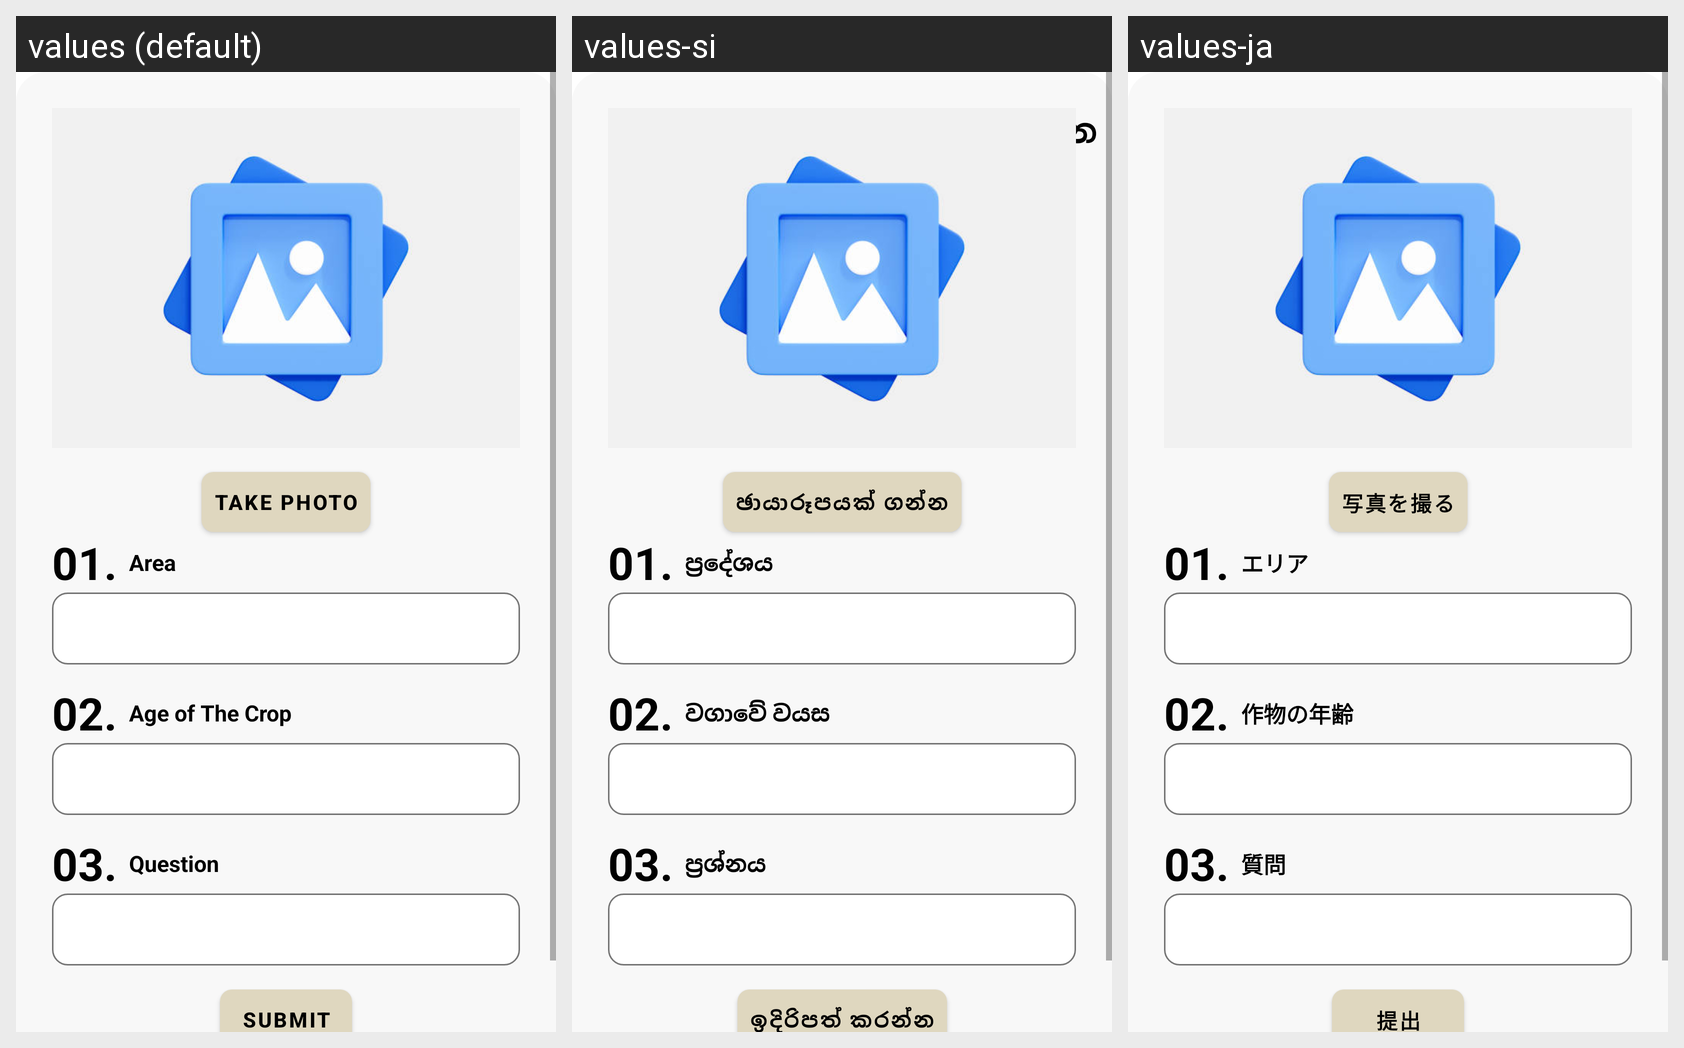

The Android screen above is rendered under several locales of the same app. Produce the string resources it draws, with the default and per-locale values.
Android screen res/layout/fragment_inquiries.xml rendered under 3 locales, left to right: values (default), values-si, values-ja. Device: Nexus 5 (rendered at 1080×1920; each locale shown at half size, 540×960, under a caption strip naming it); theme Theme.DroidAI.
Strings drawn on this screen, with the default value and each locale's value (text and hints the layout hard-codes, and strings that could not be matched under every locale, appear in the picture but are not listed):

take_photo
  values: Take Photo
  values-si: ඡායාරූපයක් ගන්න
  values-ja: 写真を撮る

_01
  values: 01.
  values-si: 01.
  values-ja: 01.

area
  values: Area
  values-si: ප්‍රදේශය
  values-ja: エリア

_02
  values: 02.
  values-si: 02.
  values-ja: 02.

age_of_the_crop
  values: Age of The Crop
  values-si: වගාවේ වයස
  values-ja: 作物の年齢

_03
  values: 03.
  values-si: 03.
  values-ja: 03.

question
  values: Question
  values-si: ප්‍රශ්නය
  values-ja: 質問

submit
  values: Submit
  values-si: ඉදිරිපත් කරන්න
  values-ja: 提出
